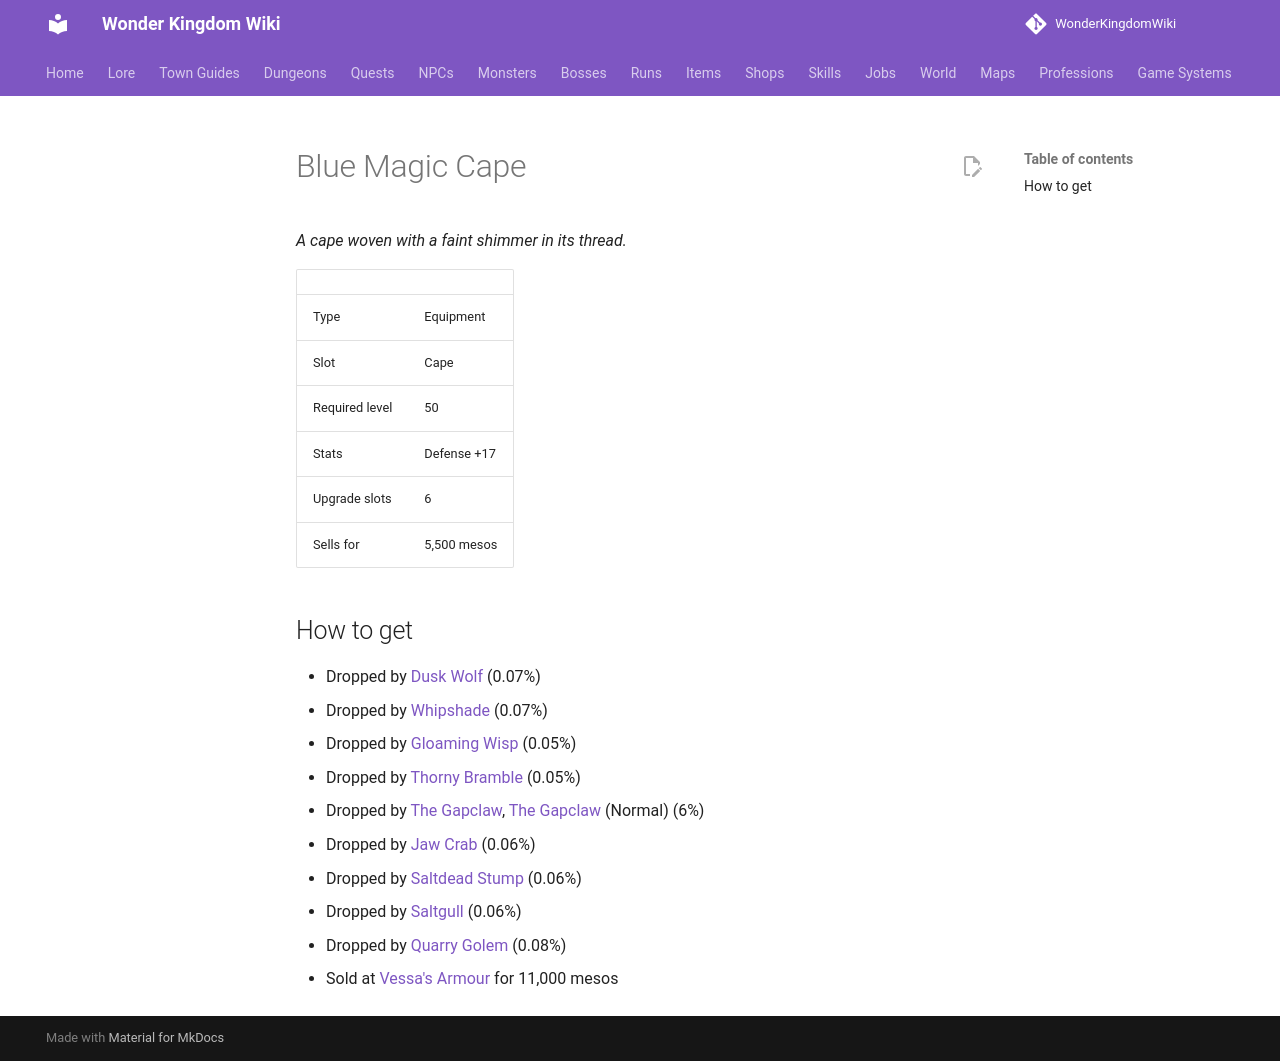

repository: alonohana627/WonderKingdomWiki · page: items/blue_magic_cape/index.html · generator: mkdocs

<!-- Generated by tools/generate.py from GameLib. Do not edit: changes are overwritten. -->

# Blue Magic Cape

*A cape woven with a faint shimmer in its thread.*

|  |  |
|---|---|
| Type | Equipment |
| Slot | Cape |
| Required level | 50 |
| Stats | Defense +17 |
| Upgrade slots | 6 |
| Sells for | 5,500 mesos |

## How to get

- Dropped by [Dusk Wolf](../monsters/dusk_wolf.md) (0.07%)
- Dropped by [Whipshade](../monsters/whipshade.md) (0.07%)
- Dropped by [Gloaming Wisp](../monsters/deep_forest_wisp.md) (0.05%)
- Dropped by [Thorny Bramble](../monsters/thorny_bramble.md) (0.05%)
- Dropped by [The Gapclaw](../monsters/gapclaw.md), [The Gapclaw](../bosses/gapclaw.md) (Normal) (6%)
- Dropped by [Jaw Crab](../monsters/jaw_crab.md) (0.06%)
- Dropped by [Saltdead Stump](../monsters/saltdead_stump.md) (0.06%)
- Dropped by [Saltgull](../monsters/saltgull.md) (0.06%)
- Dropped by [Quarry Golem](../monsters/quarry_golem.md) (0.08%)
- Sold at [Vessa's Armour](../shops/selsior_armour.md) for 11,000 mesos
